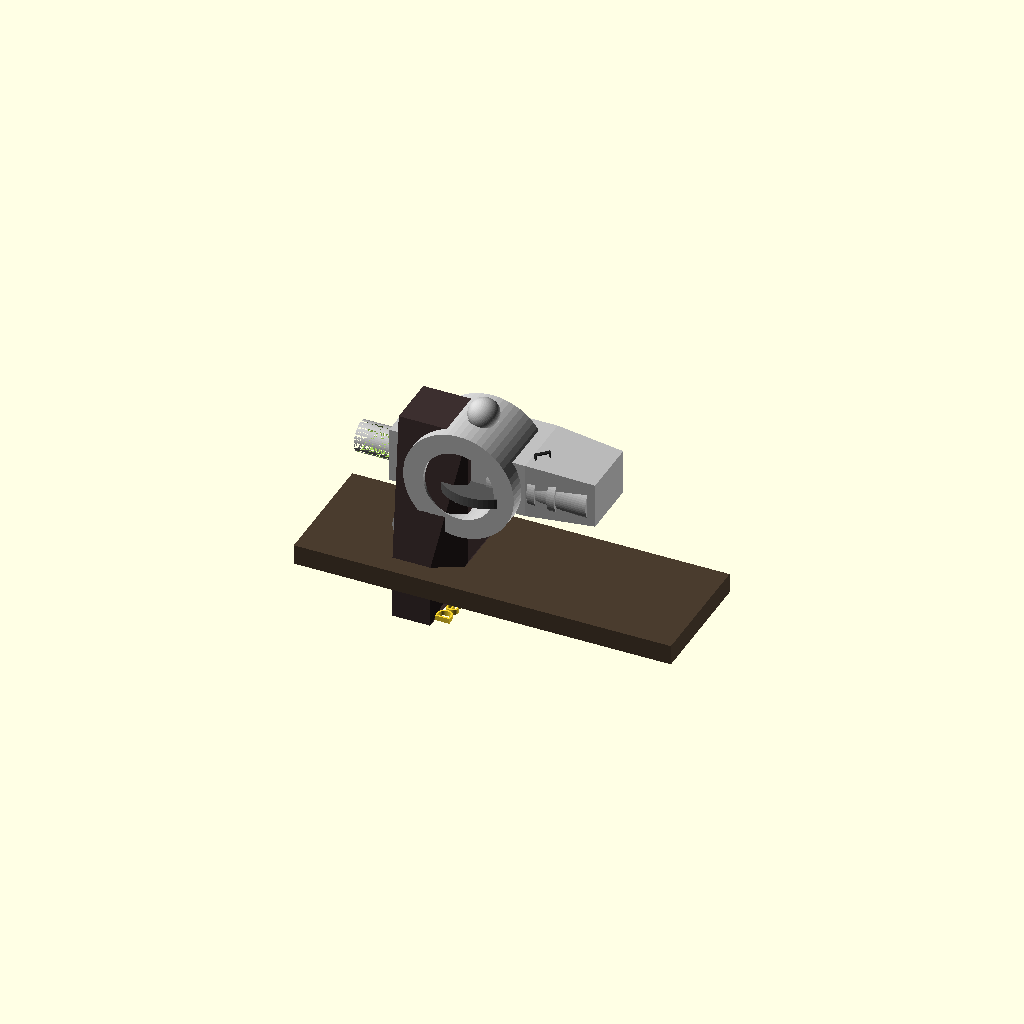
Cell 1: the model at its default parameters.
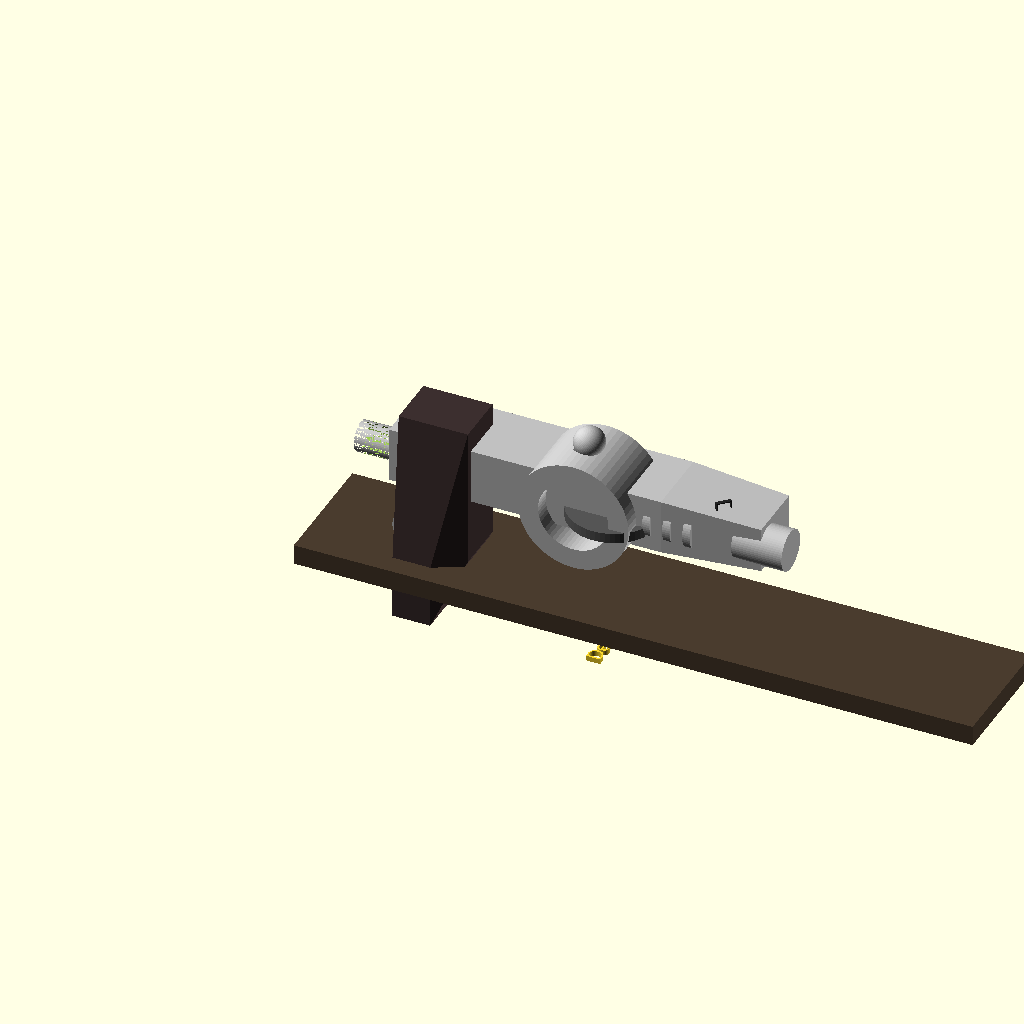
Cell 2: the same model with length = 240.
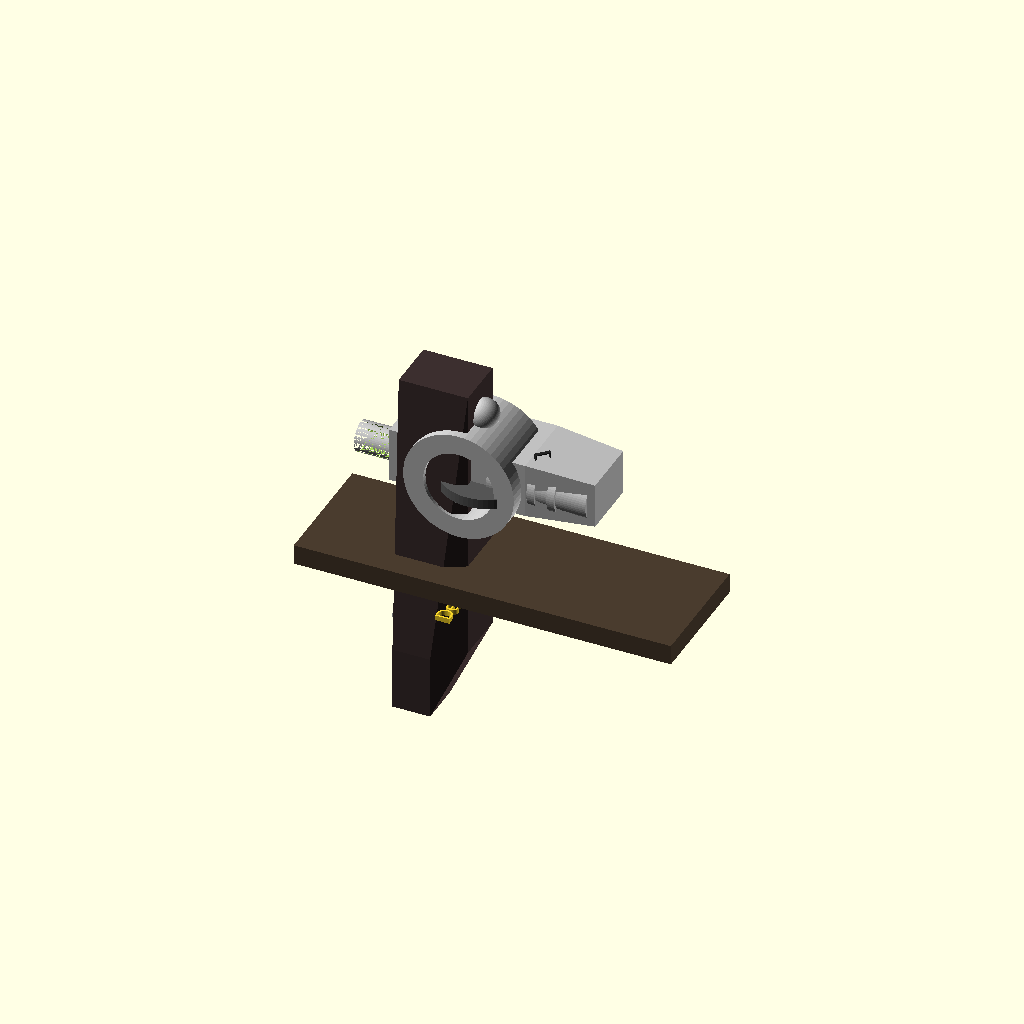
Cell 3: the same model with grip_height = 160.
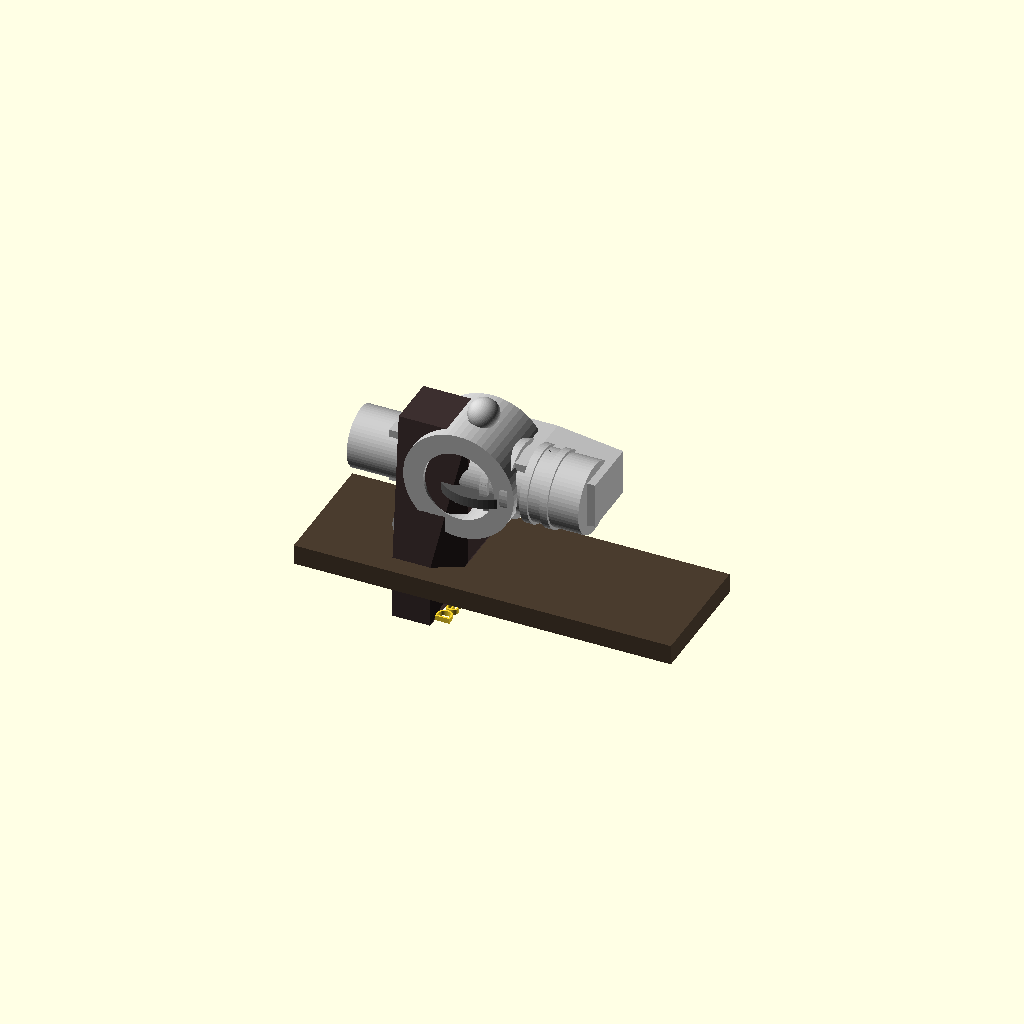
Cell 4: the same model with barrel_diam = 24.
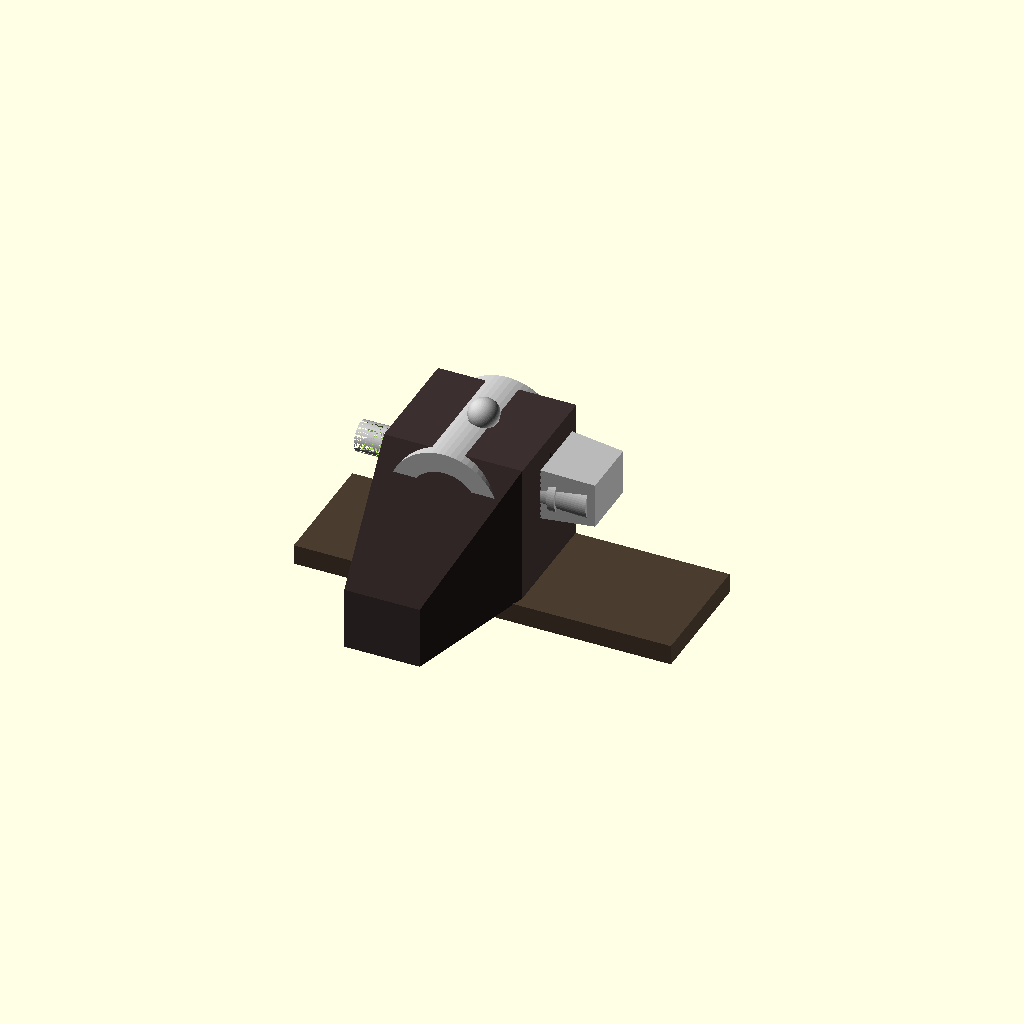
Cell 5: grip_width = 50 (everything else at default).
All cells are drawn from one camera (rotation 55°, 0°, 25°, orthographic, colour scheme Cornfield), so only the parameter changes between them.
OpenSCAD source file destiny_hammer.scad:
// Mysterious Artifact: The Destiny Hammer (Allegorical "Voice of Intent")
// Small enough to fit in a traveler's hand. A stylized revolver-like object
// symbolizing power, responsibility, silence, and irreversible destiny.
// Ornate blacksmith-forged appearance with runes, balanced grip, and a sense
// of contained danger. Render with F6 for preview.

$fn = 60; // Smoothness

// Main parameters
length = 120;   // Barrel + frame length (mm)
grip_height = 80;
barrel_diam = 12;
grip_width = 25;
handle_thickness = 18;

// Colors for visualization (metal, wood, engravings)
module artifact() {
    // Barrel - cold forged steel with subtle runes
    color("silver") {
        // Main barrel
        translate([0, 0, 0])
            rotate([0, 90, 0])
                cylinder(h = length * 0.65, r = barrel_diam / 2, center = false);
        
        // Reinforced muzzle
        translate([length * 0.65 - 5, 0, 0])
            rotate([0, 90, 0])
                cylinder(h = 20, r = barrel_diam / 2 + 2);
        
        // Subtle ring details near chamber
        for (i = [0:3]) {
            translate([length * 0.45 + i*8, 0, 0])
                rotate([0, 90, 0])
                    difference() {
                        cylinder(h = 3, r = barrel_diam / 2 + 3);
                        cylinder(h = 4, r = barrel_diam / 2 + 1);
                    }
        }
    }
    
    // Frame / Receiver - forged with mystical engravings
    color("#c0c0c0") {
        // Main body
        hull() {
            translate([15, -8, -10]) cube([length * 0.45, 28, 22], center = false);
            translate([length * 0.55, -6, -8]) cube([30, 24, 18]);
        }
        
        // Cylinder (revolver style) - symbol of fate's cycle
        translate([length * 0.38, 0, 0])
            rotate([90, 0, 0])
                difference() {
                    cylinder(h = grip_width + 4, r = 22, center = true);
                    cylinder(h = grip_width + 6, r = 14, center = true);
                }
    }
    
    // Grip / Handle - dark wood with iron inlays, ergonomic for a traveler's hand
    color("#3c2f2f") {
        translate([20, -grip_width/2 + 2, -grip_height/2 + 5])
            hull() {
                // Tapered grip shape
                cube([grip_width * 1.1, grip_width - 4, grip_height * 0.7]);
                translate([8, 2, -15]) 
                    cube([grip_width * 0.6, grip_width - 8, 25], center = true);
            }
    }
    
    // Metal reinforcement on grip
    color("silver") {
        translate([25, 0, -grip_height/2 + 12])
            rotate([90, 0, 0])
                cylinder(h = grip_width - 6, r = 8, center = true);
    }
    
    // Trigger - delicate yet decisive
    color("#555555") {
        translate([length * 0.42, 0, -5]) {
            // Trigger guard
            rotate([0, 0, 20])
                difference() {
                    cylinder(h = 4, r = 18);
                    translate([8, -12, -1]) cube([30, 30, 10]);
                }
            // Trigger blade
            translate([3, -4, -3])
                cube([6, 3, 18]);
        }
    }
    
    // Symbolic engravings / runes on the frame (representing destiny, fear, protection)
    color("#222222") {
        // Rune-like lines on top of frame
        for (i = [0:4]) {
            translate([35 + i*12, 10, 8])
                rotate([0, 0, 35])
                    cube([18, 1.5, 1], center = true);
        }
        
        // Wolf / storm motif near muzzle (subtle)
        translate([length * 0.6, 0, 10])
            rotate([90, 0, 45])
                linear_extrude(1.5)
                    text("⚡", size = 8, halign = "center", valign = "center");
    }
    
    // Hammer (the striking part) - cocked position, ready to deliver destiny
    color("silver") {
        translate([length * 0.35, 0, 12]) {
            rotate([0, 30, 0]) {
                cube([6, 8, 22], center = true);
                translate([0, 0, 14]) sphere(r = 6);
            }
        }
    }
}

// Base stand (optional, for display)
module display_base() {
    color("#4a3c2e") {
        translate([-15, -25, -45])
            cube([length + 30, 50, 8]);
    }
}

// Full assembly
difference() {
    artifact();
    // Hollow barrel slightly for realism
    translate([-1, 0, 0])
        rotate([0, 90, 0])
            cylinder(h = length * 0.68, r = 6);
}

// Display base
display_base();

// Text label (optional - remove or comment for clean model)
translate([length/2 - 10, 0, -48]) {
    rotate([0, 0, 90])
        linear_extrude(2)
            text("Destiny's Whisper", size = 6, halign = "center");
}
Parameter table extracted from the source (name, type, default, range or options):
length: number, default 120
grip_height: number, default 80
barrel_diam: number, default 12
grip_width: number, default 25
handle_thickness: number, default 18
